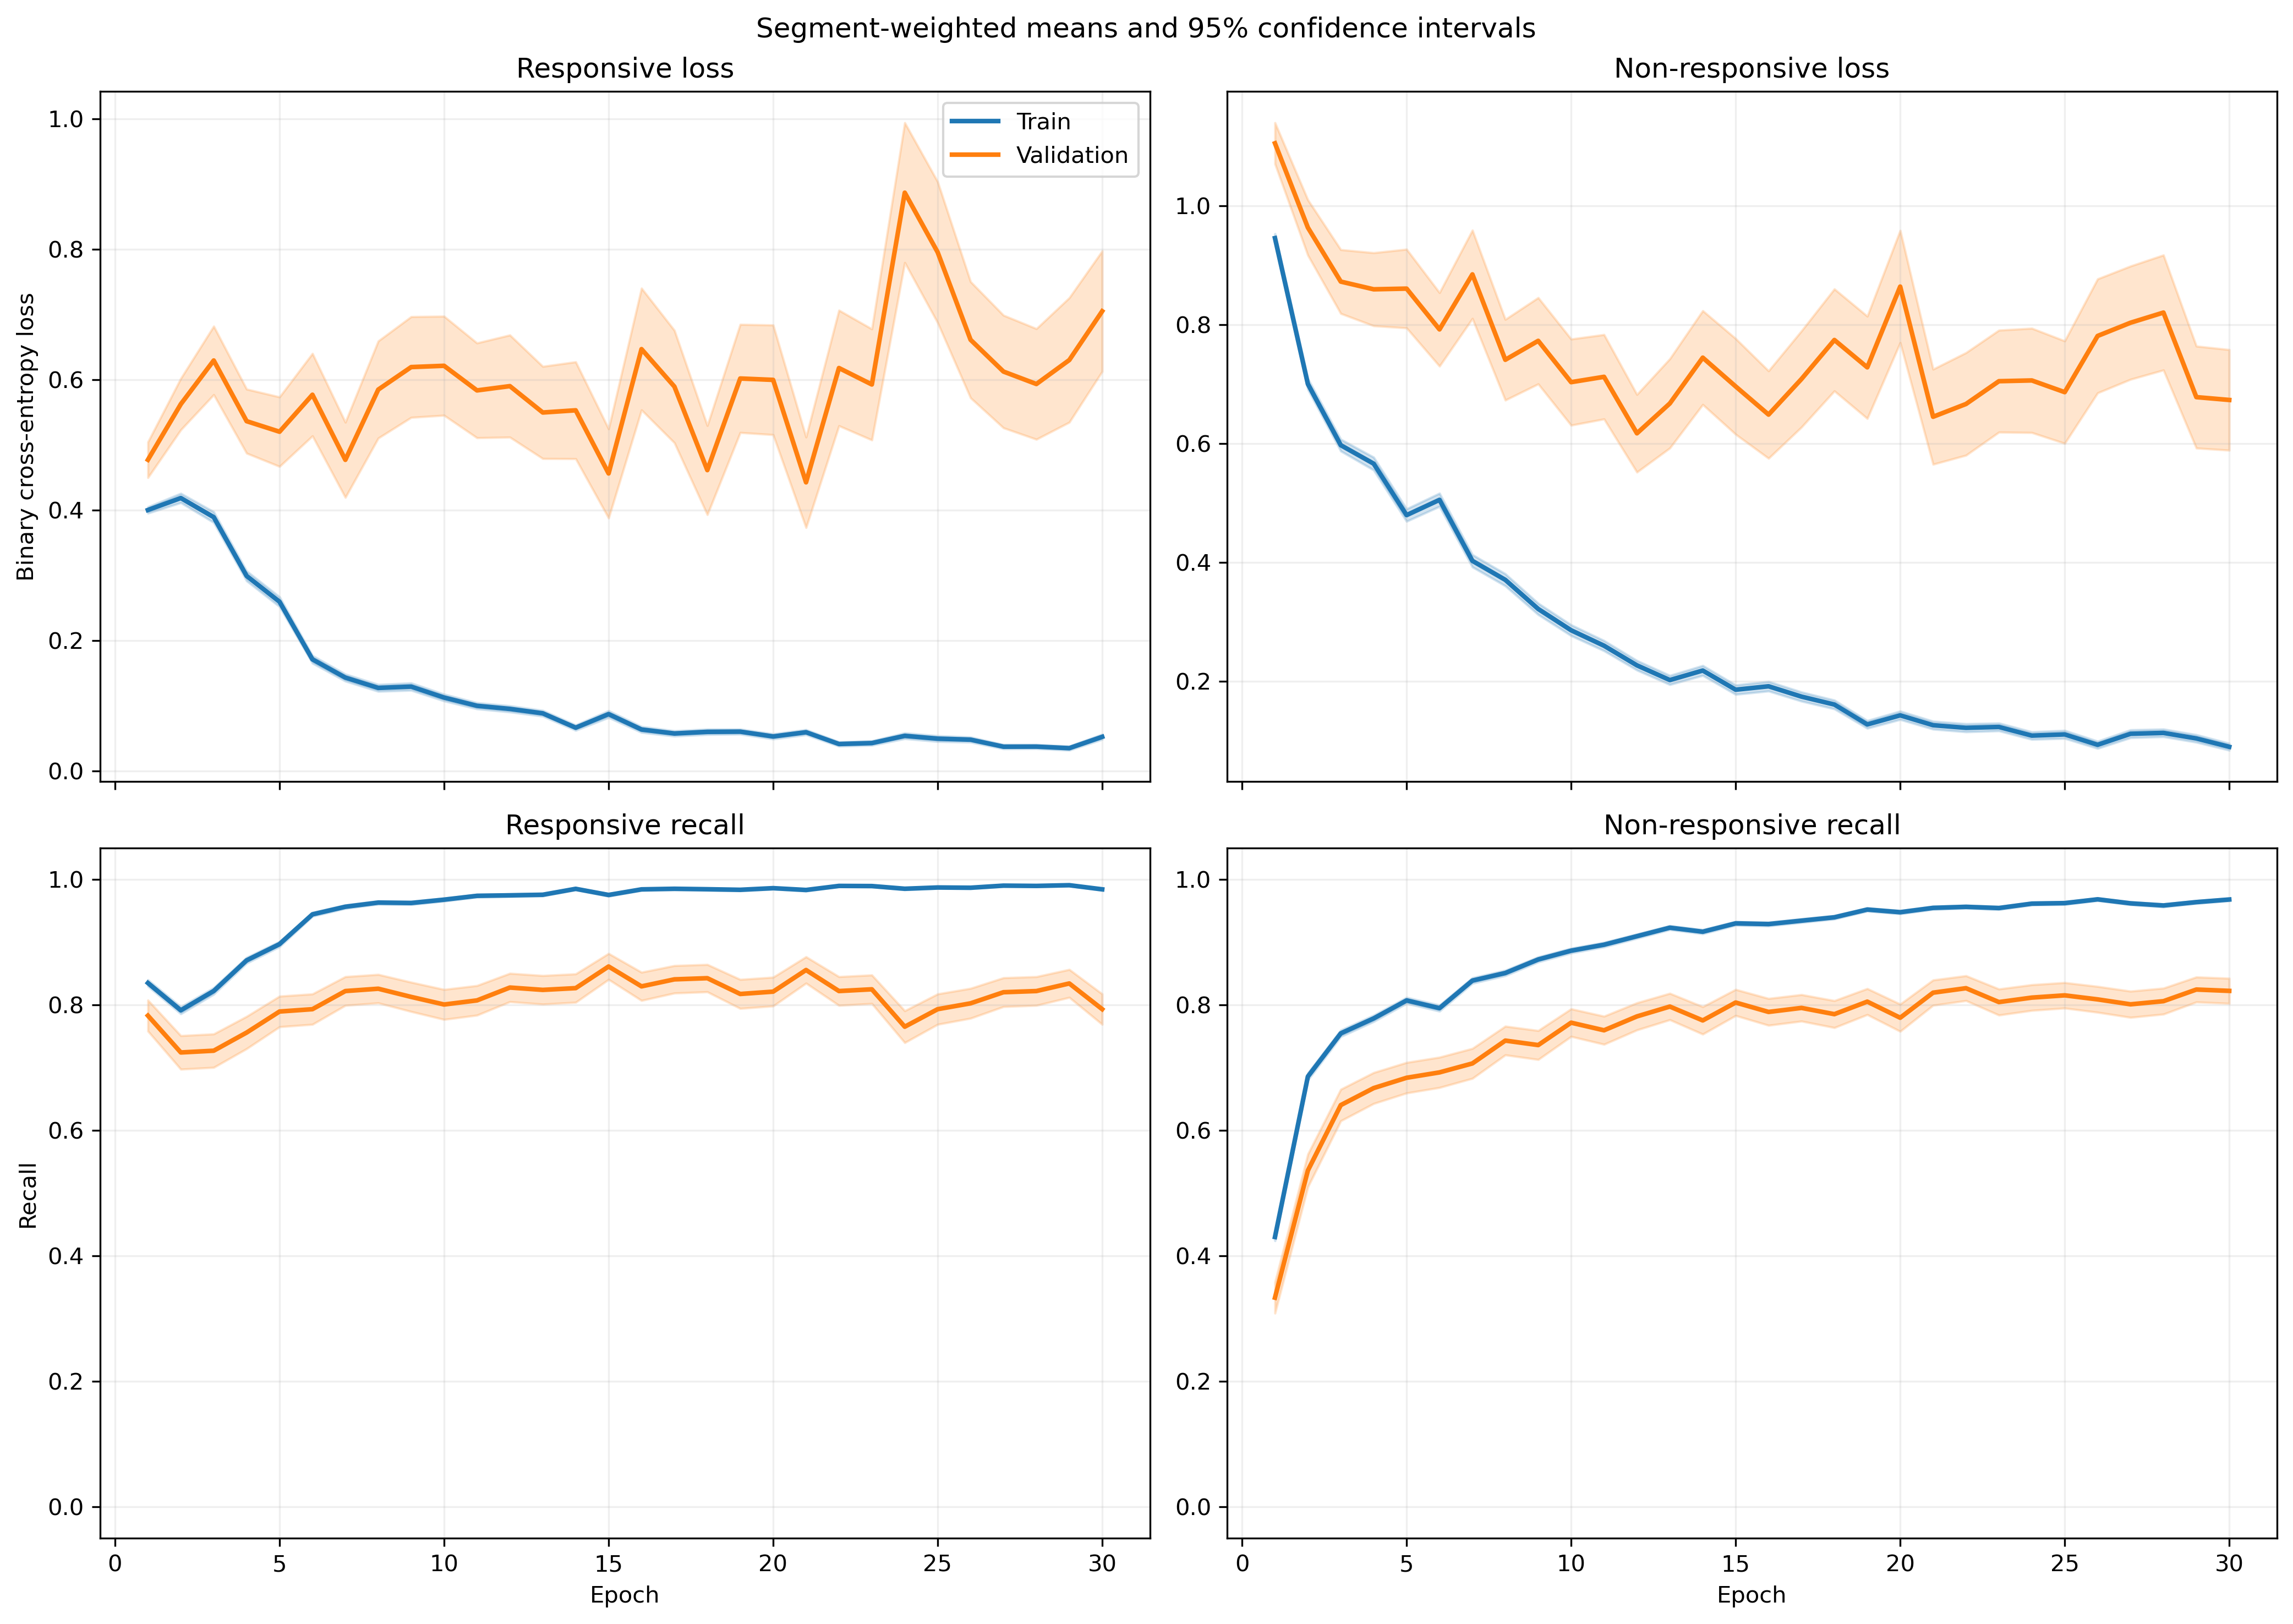

The file beside this chart, header and first rows:
fold, epoch, split, r_loss, r_loss_count, r_loss_sum, r_loss_sum_sq, r_recall, r_recall_count, r_recall_sum, r_recall_sum_sq, nr_loss, nr_loss_count, nr_loss_sum, nr_loss_sum_sq, nr_recall, nr_recall_count, nr_recall_sum, nr_recall_sum_sq
1, 1, train, 0.4212, 1063, 447.7, 305.2, 0.8288, 1063, 881.0, 881.0, 0.8779, 1401, 1230, 1496, 0.4475, 1401, 627.0, 627.0
1, 1, validation, 0.1772, 10, 1.772, 0.421, 1.0, 10, 10.0, 10.0, , 0, 0.0, 0.0, , 0, 0.0, 0.0
1, 2, train, 0.4298, 1063, 456.9, 514.6, 0.7883, 1063, 838.0, 838.0, 0.6421, 1401, 899.5, 1356, 0.7273, 1401, 1019, 1019
1, 2, validation, 0.1018, 10, 1.018, 0.161, 1.0, 10, 10.0, 10.0, , 0, 0.0, 0.0, , 0, 0.0, 0.0
1, 3, train, 0.3928, 1063, 417.5, 622.4, 0.8316, 1063, 884.0, 884.0, 0.5854, 1401, 820.2, 1609, 0.7773, 1401, 1089, 1089
1, 3, validation, 0.06385, 10, 0.6385, 0.06481, 1.0, 10, 10.0, 10.0, , 0, 0.0, 0.0, , 0, 0.0, 0.0
1, 4, train, 0.2317, 1063, 246.3, 295.8, 0.9087, 1063, 966.0, 966.0, 0.6663, 1401, 933.5, 1984, 0.7252, 1401, 1016, 1016
1, 4, validation, 0.05934, 10, 0.5934, 0.08335, 1.0, 10, 10.0, 10.0, , 0, 0.0, 0.0, , 0, 0.0, 0.0
1, 5, train, 0.3342, 1063, 355.2, 566.2, 0.8457, 1063, 899.0, 899.0, 0.4036, 1401, 565.4, 1330, 0.8537, 1401, 1196, 1196
1, 5, validation, 0.07202, 10, 0.7202, 0.1176, 1.0, 10, 10.0, 10.0, , 0, 0.0, 0.0, , 0, 0.0, 0.0
1, 6, train, 0.1696, 1063, 180.3, 242.6, 0.9379, 1063, 997.0, 997.0, 0.4284, 1401, 600.2, 1479, 0.838, 1401, 1174, 1174
1, 6, validation, 0.01401, 10, 0.1401, 0.002315, 1.0, 10, 10.0, 10.0, , 0, 0.0, 0.0, , 0, 0.0, 0.0
1, 7, train, 0.2257, 1063, 239.9, 358, 0.9229, 1063, 981.0, 981.0, 0.2491, 1401, 348.9, 721.5, 0.8972, 1401, 1257, 1257
1, 7, validation, 0.04164, 10, 0.4164, 0.02828, 1.0, 10, 10.0, 10.0, , 0, 0.0, 0.0, , 0, 0.0, 0.0
1, 8, train, 0.1518, 1063, 161.4, 251.3, 0.9492, 1063, 1009, 1009, 0.4452, 1401, 623.8, 1365, 0.8016, 1401, 1123, 1123
1, 8, validation, 0.0206, 10, 0.206, 0.007771, 1.0, 10, 10.0, 10.0, , 0, 0.0, 0.0, , 0, 0.0, 0.0
1, 9, train, 0.1108, 1063, 117.8, 135.6, 0.968, 1063, 1029, 1029, 0.2483, 1401, 347.9, 733.2, 0.8944, 1401, 1253, 1253
1, 9, validation, 0.0116, 10, 0.116, 0.001685, 1.0, 10, 10.0, 10.0, , 0, 0.0, 0.0, , 0, 0.0, 0.0
1, 10, train, 0.1263, 1063, 134.3, 195.4, 0.9605, 1063, 1021, 1021, 0.2705, 1401, 379, 825.4, 0.8887, 1401, 1245, 1245
1, 10, validation, 0.01337, 10, 0.1337, 0.002555, 1.0, 10, 10.0, 10.0, , 0, 0.0, 0.0, , 0, 0.0, 0.0
1, 11, train, 0.1427, 1063, 151.7, 203.3, 0.9511, 1063, 1011, 1011, 0.201, 1401, 281.6, 522.4, 0.9158, 1401, 1283, 1283
1, 11, validation, 0.01684, 10, 0.1684, 0.004814, 1.0, 10, 10.0, 10.0, , 0, 0.0, 0.0, , 0, 0.0, 0.0
1, 12, train, 0.1113, 1063, 118.3, 187.4, 0.9643, 1063, 1025, 1025, 0.1469, 1401, 205.9, 405.2, 0.94, 1401, 1317, 1317
1, 12, validation, 0.009158, 10, 0.09158, 0.001619, 1.0, 10, 10.0, 10.0, , 0, 0.0, 0.0, , 0, 0.0, 0.0
1, 13, train, 0.08984, 1063, 95.5, 77.9, 0.9793, 1063, 1041, 1041, 0.1757, 1401, 246.2, 352.4, 0.9308, 1401, 1304, 1304
1, 13, validation, 0.01611, 10, 0.1611, 0.003943, 1.0, 10, 10.0, 10.0, , 0, 0.0, 0.0, , 0, 0.0, 0.0
1, 14, train, 0.04801, 1063, 51.03, 79.54, 0.9859, 1063, 1048, 1048, 0.2153, 1401, 301.7, 803.6, 0.9193, 1401, 1288, 1288
1, 14, validation, 0.001695, 10, 0.01695, 3.7248244325382984e-05, 1.0, 10, 10.0, 10.0, , 0, 0.0, 0.0, , 0, 0.0, 0.0
1, 15, train, 0.09931, 1063, 105.6, 174.1, 0.9671, 1063, 1028, 1028, 0.1175, 1401, 164.6, 415.5, 0.9593, 1401, 1344, 1344
1, 15, validation, 0.002419, 10, 0.02419, 8.497037447341427e-05, 1.0, 10, 10.0, 10.0, , 0, 0.0, 0.0, , 0, 0.0, 0.0
1, 16, train, 0.06448, 1063, 68.54, 76.66, 0.9793, 1063, 1041, 1041, 0.1248, 1401, 174.8, 392, 0.9529, 1401, 1335, 1335
1, 16, validation, 0.002524, 10, 0.02524, 8.889439664017118e-05, 1.0, 10, 10.0, 10.0, , 0, 0.0, 0.0, , 0, 0.0, 0.0
1, 17, train, 0.04916, 1063, 52.26, 86.07, 0.9878, 1063, 1050, 1050, 0.1043, 1401, 146.1, 375.2, 0.9643, 1401, 1351, 1351
1, 17, validation, 0.002615, 10, 0.02615, 0.0001222, 1.0, 10, 10.0, 10.0, , 0, 0.0, 0.0, , 0, 0.0, 0.0
1, 18, train, 0.06943, 1063, 73.8, 109.9, 0.9802, 1063, 1042, 1042, 0.224, 1401, 313.8, 876.2, 0.9208, 1401, 1290, 1290
1, 18, validation, 0.003281, 10, 0.03281, 0.0001444, 1.0, 10, 10.0, 10.0, , 0, 0.0, 0.0, , 0, 0.0, 0.0
1, 19, train, 0.06087, 1063, 64.7, 136, 0.9821, 1063, 1044, 1044, 0.1175, 1401, 164.7, 399.1, 0.9536, 1401, 1336, 1336
1, 19, validation, 0.00316, 10, 0.0316, 0.0001988, 1.0, 10, 10.0, 10.0, , 0, 0.0, 0.0, , 0, 0.0, 0.0
1, 20, train, 0.07408, 1063, 78.75, 270, 0.9812, 1063, 1043, 1043, 0.0899, 1401, 126, 405.8, 0.9693, 1401, 1358, 1358
1, 20, validation, 0.001031, 10, 0.01031, 1.480878381698858e-05, 1.0, 10, 10.0, 10.0, , 0, 0.0, 0.0, , 0, 0.0, 0.0
1, 21, train, 0.06695, 1063, 71.17, 118.8, 0.9802, 1063, 1042, 1042, 0.08546, 1401, 119.7, 264.4, 0.9679, 1401, 1356, 1356
1, 21, validation, 0.004276, 10, 0.04276, 0.0002842, 1.0, 10, 10.0, 10.0, , 0, 0.0, 0.0, , 0, 0.0, 0.0
1, 22, train, 0.02595, 1063, 27.59, 28.42, 0.9944, 1063, 1057, 1057, 0.1135, 1401, 159, 410.7, 0.9579, 1401, 1342, 1342
1, 22, validation, 0.001141, 10, 0.01141, 1.67682887877163e-05, 1.0, 10, 10.0, 10.0, , 0, 0.0, 0.0, , 0, 0.0, 0.0
1, 23, train, 0.1078, 1063, 114.6, 149, 0.9605, 1063, 1021, 1021, 0.1567, 1401, 219.6, 417, 0.9372, 1401, 1313, 1313
1, 23, validation, 0.0135, 10, 0.135, 0.008591, 1.0, 10, 10.0, 10.0, , 0, 0.0, 0.0, , 0, 0.0, 0.0
1, 24, train, 0.04037, 1063, 42.92, 63.62, 0.9897, 1063, 1052, 1052, 0.08668, 1401, 121.4, 330.4, 0.9729, 1401, 1363, 1363
1, 24, validation, 0.003061, 10, 0.03061, 0.0002921, 1.0, 10, 10.0, 10.0, , 0, 0.0, 0.0, , 0, 0.0, 0.0
1, 25, train, 0.01679, 1063, 17.84, 10.4, 0.9981, 1063, 1061, 1061, 0.07377, 1401, 103.4, 297.7, 0.9757, 1401, 1367, 1367
1, 25, validation, 0.001364, 10, 0.01364, 2.987112293340033e-05, 1.0, 10, 10.0, 10.0, , 0, 0.0, 0.0, , 0, 0.0, 0.0
1, 26, train, 0.01623, 1063, 17.26, 15.73, 0.9953, 1063, 1058, 1058, 0.08249, 1401, 115.6, 392.2, 0.9736, 1401, 1364, 1364
1, 26, validation, 0.0004381, 10, 0.004381, 2.5091646875807783e-06, 1.0, 10, 10.0, 10.0, , 0, 0.0, 0.0, , 0, 0.0, 0.0
1, 27, train, 0.04347, 1063, 46.21, 30.2, 0.9906, 1063, 1053, 1053, 0.04324, 1401, 60.57, 128.2, 0.9857, 1401, 1381, 1381
1, 27, validation, 0.004685, 10, 0.04685, 0.0006217, 1.0, 10, 10.0, 10.0, , 0, 0.0, 0.0, , 0, 0.0, 0.0
1, 28, train, 0.02254, 1063, 23.96, 18.79, 0.9934, 1063, 1056, 1056, 0.06675, 1401, 93.51, 255.9, 0.9779, 1401, 1370, 1370
1, 28, validation, 0.0009551, 10, 0.009551, 2.439528384456935e-05, 1.0, 10, 10.0, 10.0, , 0, 0.0, 0.0, , 0, 0.0, 0.0
1, 29, train, 0.03966, 1063, 42.16, 92.14, 0.9868, 1063, 1049, 1049, 0.1266, 1401, 177.3, 547.7, 0.9572, 1401, 1341, 1341
1, 29, validation, 0.0008595, 10, 0.008595, 1.0057919098471757e-05, 1.0, 10, 10.0, 10.0, , 0, 0.0, 0.0, , 0, 0.0, 0.0
1, 30, train, 0.01116, 1063, 11.86, 5.556, 0.9962, 1063, 1059, 1059, 0.1454, 1401, 203.7, 724.6, 0.9536, 1401, 1336, 1336
1, 30, validation, 0.0008911, 10, 0.008911, 1.7346325194012024e-05, 1.0, 10, 10.0, 10.0, , 0, 0.0, 0.0, , 0, 0.0, 0.0
... 1,140 more rows
